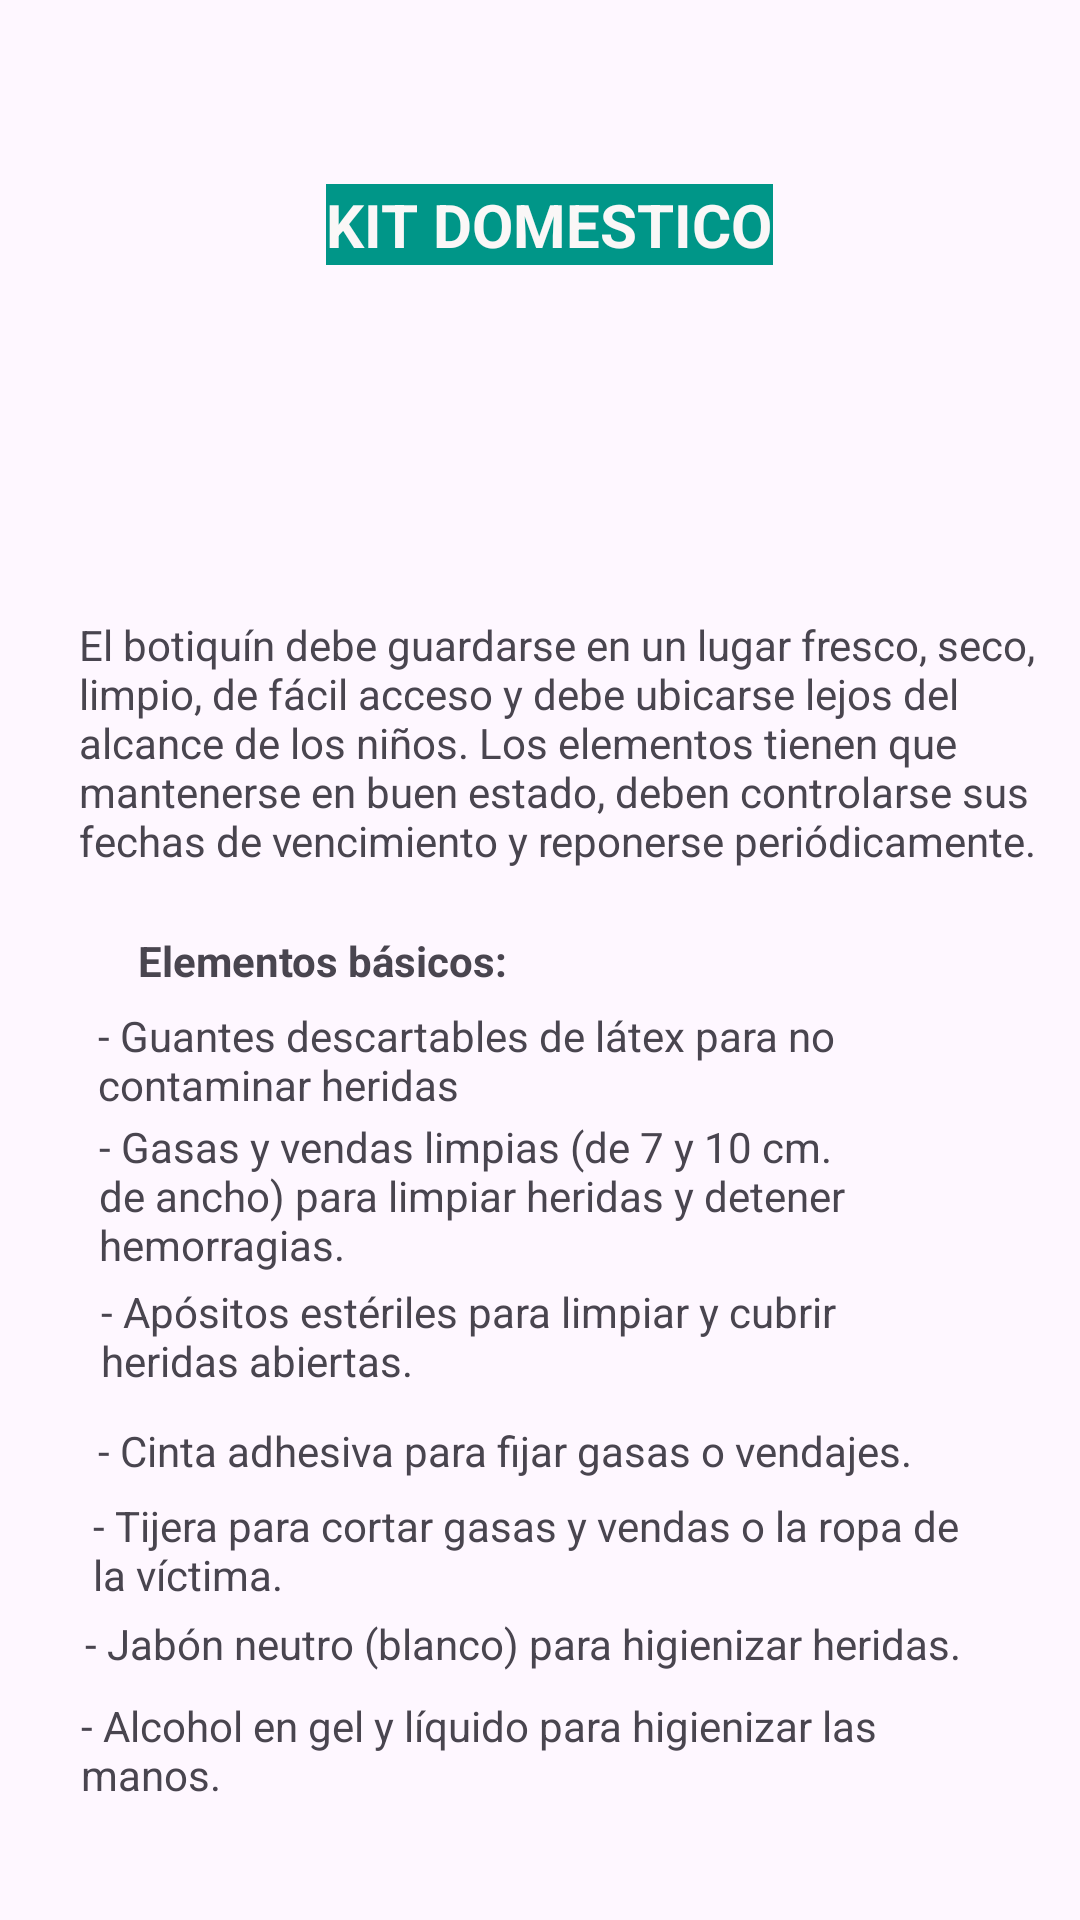

Produce the Android XML layout that renders to this screen, including the resource entries it uses.
<!-- AndroidManifest.xml: application theme Theme.PrimerosAuxilios -->
<!-- res/layout/kitdomestico_fragment.xml -->
<?xml version="1.0" encoding="utf-8"?>
<androidx.constraintlayout.widget.ConstraintLayout
    xmlns:android="http://schemas.android.com/apk/res/android"
    xmlns:app="http://schemas.android.com/apk/res-auto"
    xmlns:tools="http://schemas.android.com/tools"
    android:orientation="vertical"
    android:layout_width="match_parent"
    android:layout_height="match_parent">


    <ImageView
        android:id="@+id/imageView2"
        android:layout_width="160dp"
        android:layout_height="112dp"
        app:layout_constraintBottom_toBottomOf="parent"
        app:layout_constraintEnd_toEndOf="parent"
        app:layout_constraintHorizontal_bias="0.525"
        app:layout_constraintStart_toStartOf="parent"
        app:layout_constraintTop_toTopOf="parent"
        app:layout_constraintVertical_bias="0.176"
        app:srcCompat="@mipmap/botiquin" />

    <TextView
        android:id="@+id/textView6"
        android:layout_width="wrap_content"
        android:layout_height="wrap_content"
        android:background="#009688"
        android:text="KIT DOMESTICO"
        android:textColor="#FAF7F7"
        android:textSize="20sp"
        android:textStyle="bold"
        app:layout_constraintBottom_toBottomOf="parent"
        app:layout_constraintEnd_toEndOf="parent"
        app:layout_constraintHorizontal_bias="0.515"
        app:layout_constraintStart_toStartOf="parent"
        app:layout_constraintTop_toTopOf="parent"
        app:layout_constraintVertical_bias="0.1" />

    <TextView
        android:id="@+id/textView7"
        android:layout_width="322dp"
        android:layout_height="108dp"
        android:text="El botiquín debe guardarse en un lugar fresco, seco, limpio, de fácil acceso y debe ubicarse lejos del alcance de los niños. Los elementos tienen que mantenerse en buen estado, deben controlarse sus fechas de vencimiento y reponerse periódicamente."
        app:layout_constraintBottom_toBottomOf="parent"
        app:layout_constraintEnd_toEndOf="parent"
        app:layout_constraintHorizontal_bias="0.696"
        app:layout_constraintStart_toStartOf="parent"
        app:layout_constraintTop_toTopOf="parent"
        app:layout_constraintVertical_bias="0.386" />

    <TextView
        android:id="@+id/textView8"
        android:layout_width="wrap_content"
        android:layout_height="wrap_content"
        android:text="Elementos básicos:"
        android:textStyle="bold"
        app:layout_constraintBottom_toBottomOf="parent"
        app:layout_constraintEnd_toEndOf="parent"
        app:layout_constraintHorizontal_bias="0.195"
        app:layout_constraintStart_toStartOf="parent"
        app:layout_constraintTop_toTopOf="parent" />

    <TextView
        android:id="@+id/textView11"
        android:layout_width="293dp"
        android:layout_height="54dp"
        android:text="- Gasas y vendas limpias (de 7 y 10 cm. de ancho) para limpiar heridas y detener hemorragias."
        app:layout_constraintBottom_toBottomOf="parent"
        app:layout_constraintEnd_toEndOf="parent"
        app:layout_constraintHorizontal_bias="0.491"
        app:layout_constraintStart_toStartOf="parent"
        app:layout_constraintTop_toTopOf="parent"
        app:layout_constraintVertical_bias="0.636" />

    <TextView
        android:id="@+id/textView10"
        android:layout_width="294dp"
        android:layout_height="36dp"
        android:text="- Guantes descartables de látex para no contaminar heridas"
        app:layout_constraintBottom_toBottomOf="parent"
        app:layout_constraintEnd_toEndOf="parent"
        app:layout_constraintHorizontal_bias="0.495"
        app:layout_constraintStart_toStartOf="parent"
        app:layout_constraintTop_toTopOf="parent"
        app:layout_constraintVertical_bias="0.556" />

    <TextView
        android:id="@+id/textView12"
        android:layout_width="283dp"
        android:layout_height="42dp"
        android:text="- Apósitos estériles para limpiar y cubrir heridas abiertas."
        app:layout_constraintBottom_toBottomOf="parent"
        app:layout_constraintEnd_toEndOf="parent"
        app:layout_constraintHorizontal_bias="0.437"
        app:layout_constraintStart_toStartOf="parent"
        app:layout_constraintTop_toTopOf="parent"
        app:layout_constraintVertical_bias="0.715" />

    <TextView
        android:id="@+id/textView18"
        android:layout_width="313dp"
        android:layout_height="33dp"
        android:text="- Alcohol en gel y líquido para higienizar las manos."
        app:layout_constraintBottom_toBottomOf="parent"
        app:layout_constraintEnd_toEndOf="parent"
        app:layout_constraintHorizontal_bias="0.571"
        app:layout_constraintStart_toStartOf="parent"
        app:layout_constraintTop_toTopOf="parent"
        app:layout_constraintVertical_bias="0.932" />

    <TextView
        android:id="@+id/textView13"
        android:layout_width="294dp"
        android:layout_height="21dp"
        android:text="- Cinta adhesiva para fijar gasas o vendajes."
        app:layout_constraintBottom_toBottomOf="parent"
        app:layout_constraintEnd_toEndOf="parent"
        app:layout_constraintHorizontal_bias="0.495"
        app:layout_constraintStart_toStartOf="parent"
        app:layout_constraintTop_toTopOf="parent"
        app:layout_constraintVertical_bias="0.766" />

    <TextView
        android:id="@+id/textView17"
        android:layout_width="311dp"
        android:layout_height="22dp"
        android:text="- Jabón neutro (blanco) para higienizar heridas."
        app:layout_constraintBottom_toBottomOf="parent"
        app:layout_constraintEnd_toEndOf="parent"
        app:layout_constraintHorizontal_bias="0.58"
        app:layout_constraintStart_toStartOf="parent"
        app:layout_constraintTop_toTopOf="parent"
        app:layout_constraintVertical_bias="0.871" />

    <TextView
        android:id="@+id/textView14"
        android:layout_width="296dp"
        android:layout_height="33dp"
        android:text="- Tijera para cortar gasas y vendas o la ropa de la víctima."
        app:layout_constraintBottom_toBottomOf="parent"
        app:layout_constraintEnd_toEndOf="parent"
        app:layout_constraintHorizontal_bias="0.486"
        app:layout_constraintStart_toStartOf="parent"
        app:layout_constraintTop_toTopOf="parent"
        app:layout_constraintVertical_bias="0.822" />

</androidx.constraintlayout.widget.ConstraintLayout>
<!-- resources referenced by this layout -->
<resources>
  <style name="Theme.PrimerosAuxilios" parent="Base.Theme.PrimerosAuxilios" />
  <style name="Base.Theme.PrimerosAuxilios" parent="Theme.Material3.DayNight.NoActionBar">
          
          
      </style>
</resources>
